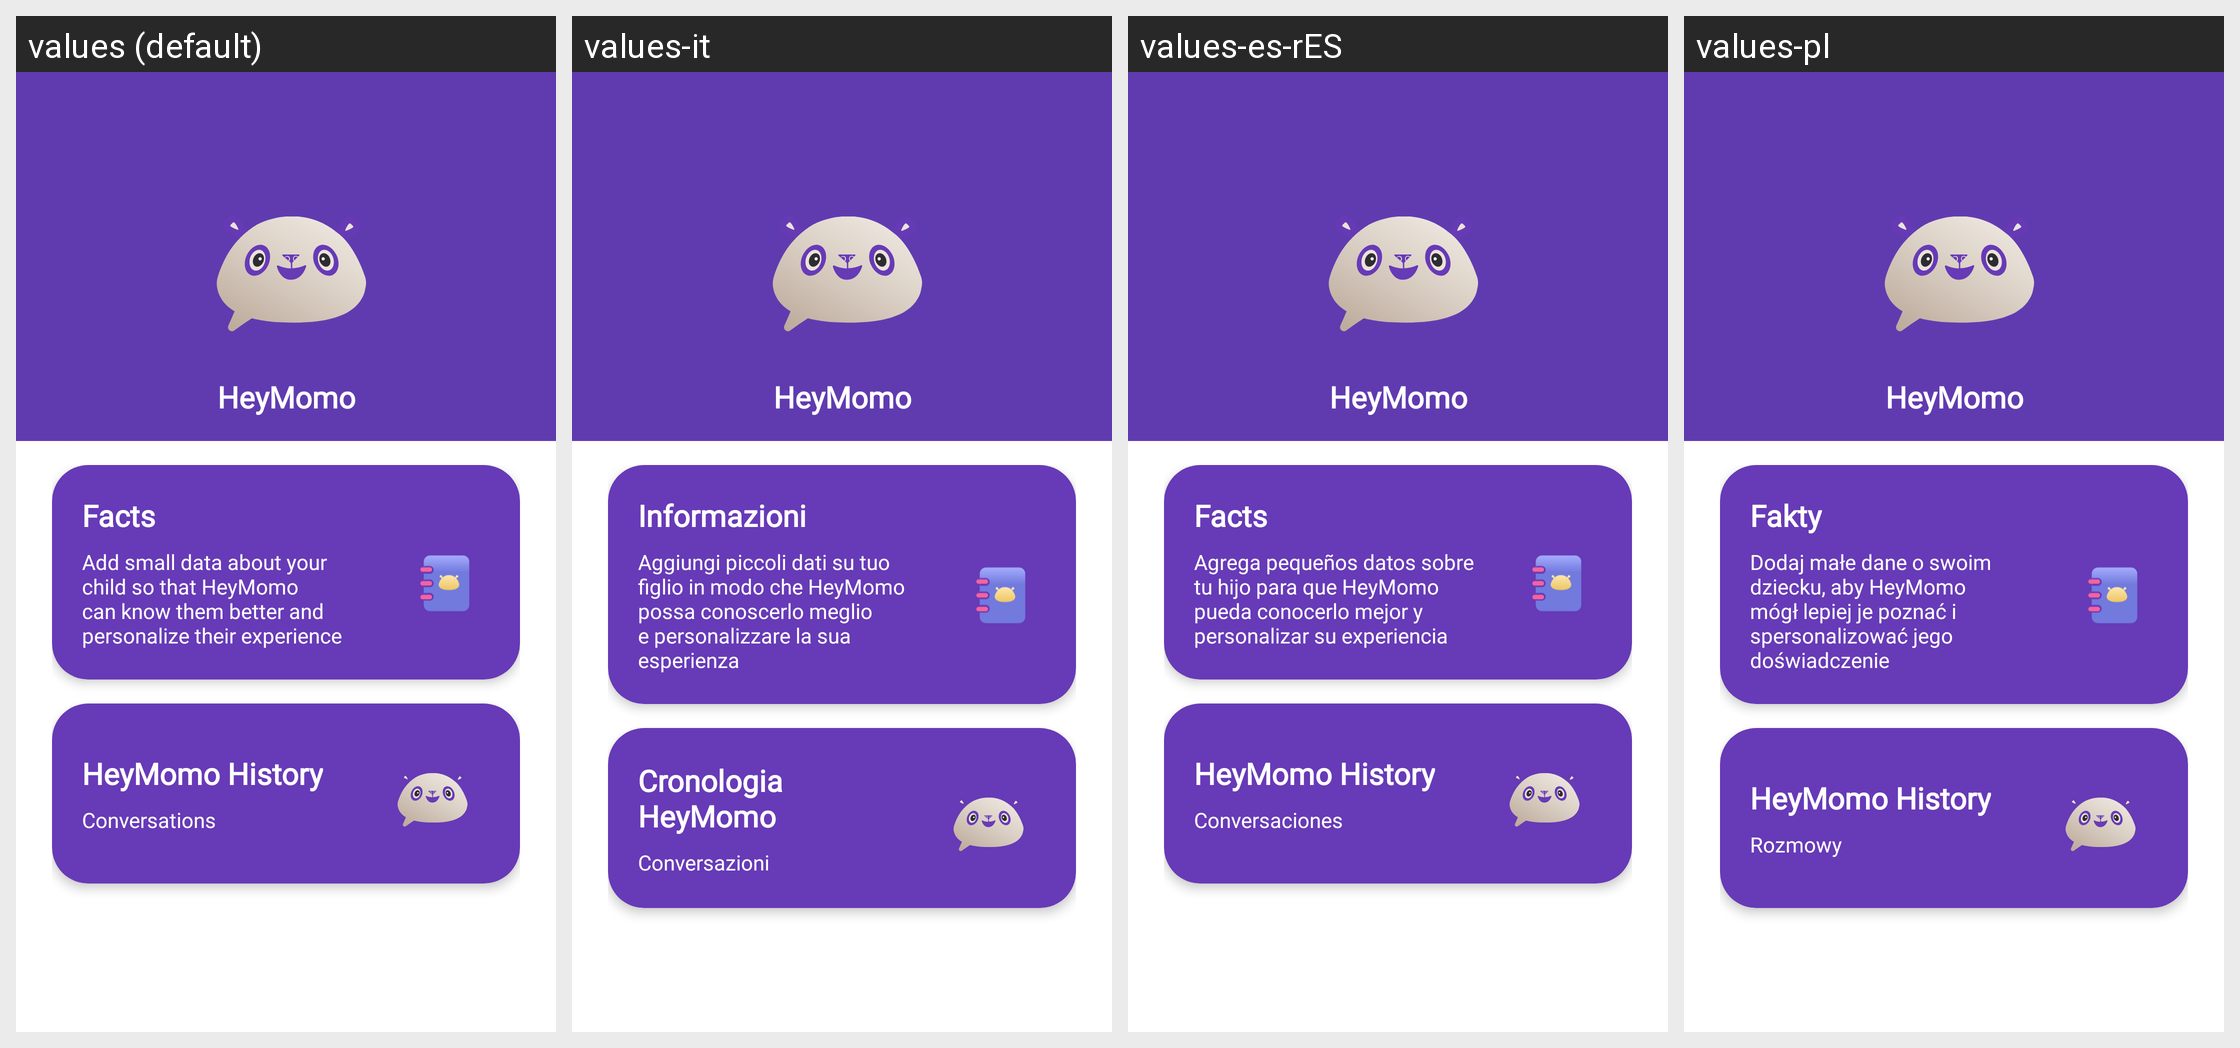

For this localized Android screen grid, give each drawn string resource with its value in every locale shown.
Android screen res/layout/fragment_hey_momo_menu.xml rendered under 4 locales, left to right: values (default), values-it, values-es-rES, values-pl. Device: Nexus 5 (rendered at 1080×1920; each locale shown at half size, 540×960, under a caption strip naming it); theme MaterialAppTheme.
Other locales in the repository, not shown: values-de, values-es-rCL, values-fr, values-sv-rSE.
Strings drawn on this screen, with the default value and each locale's value (text and hints the layout hard-codes, and strings that could not be matched under every locale, appear in the picture but are not listed):

title_heymomo
  values: HeyMomo
  values-it: HeyMomo
  values-es-rES: HeyMomo
  values-pl: HeyMomo

title_facts
  values: Facts
  values-it: Informazioni
  values-es-rES: Facts
  values-pl: Fakty

description_facts
  values: Add small data about your child so that HeyMomo can know them better and personalize their experience
  values-it: Aggiungi piccoli dati su tuo figlio in modo che HeyMomo possa conoscerlo meglio e personalizzare la sua esperienza
  values-es-rES: Agrega pequeños datos sobre tu hijo para que HeyMomo pueda conocerlo mejor y personalizar su experiencia
  values-pl: Dodaj małe dane o swoim dziecku, aby HeyMomo mógł lepiej je poznać i spersonalizować jego doświadczenie

title_heymomo_history
  values: HeyMomo History
  values-it: Cronologia HeyMomo
  values-es-rES: HeyMomo History
  values-pl: HeyMomo History

description_heymomo_history
  values: Conversations
  values-it: Conversazioni
  values-es-rES: Conversaciones
  values-pl: Rozmowy
